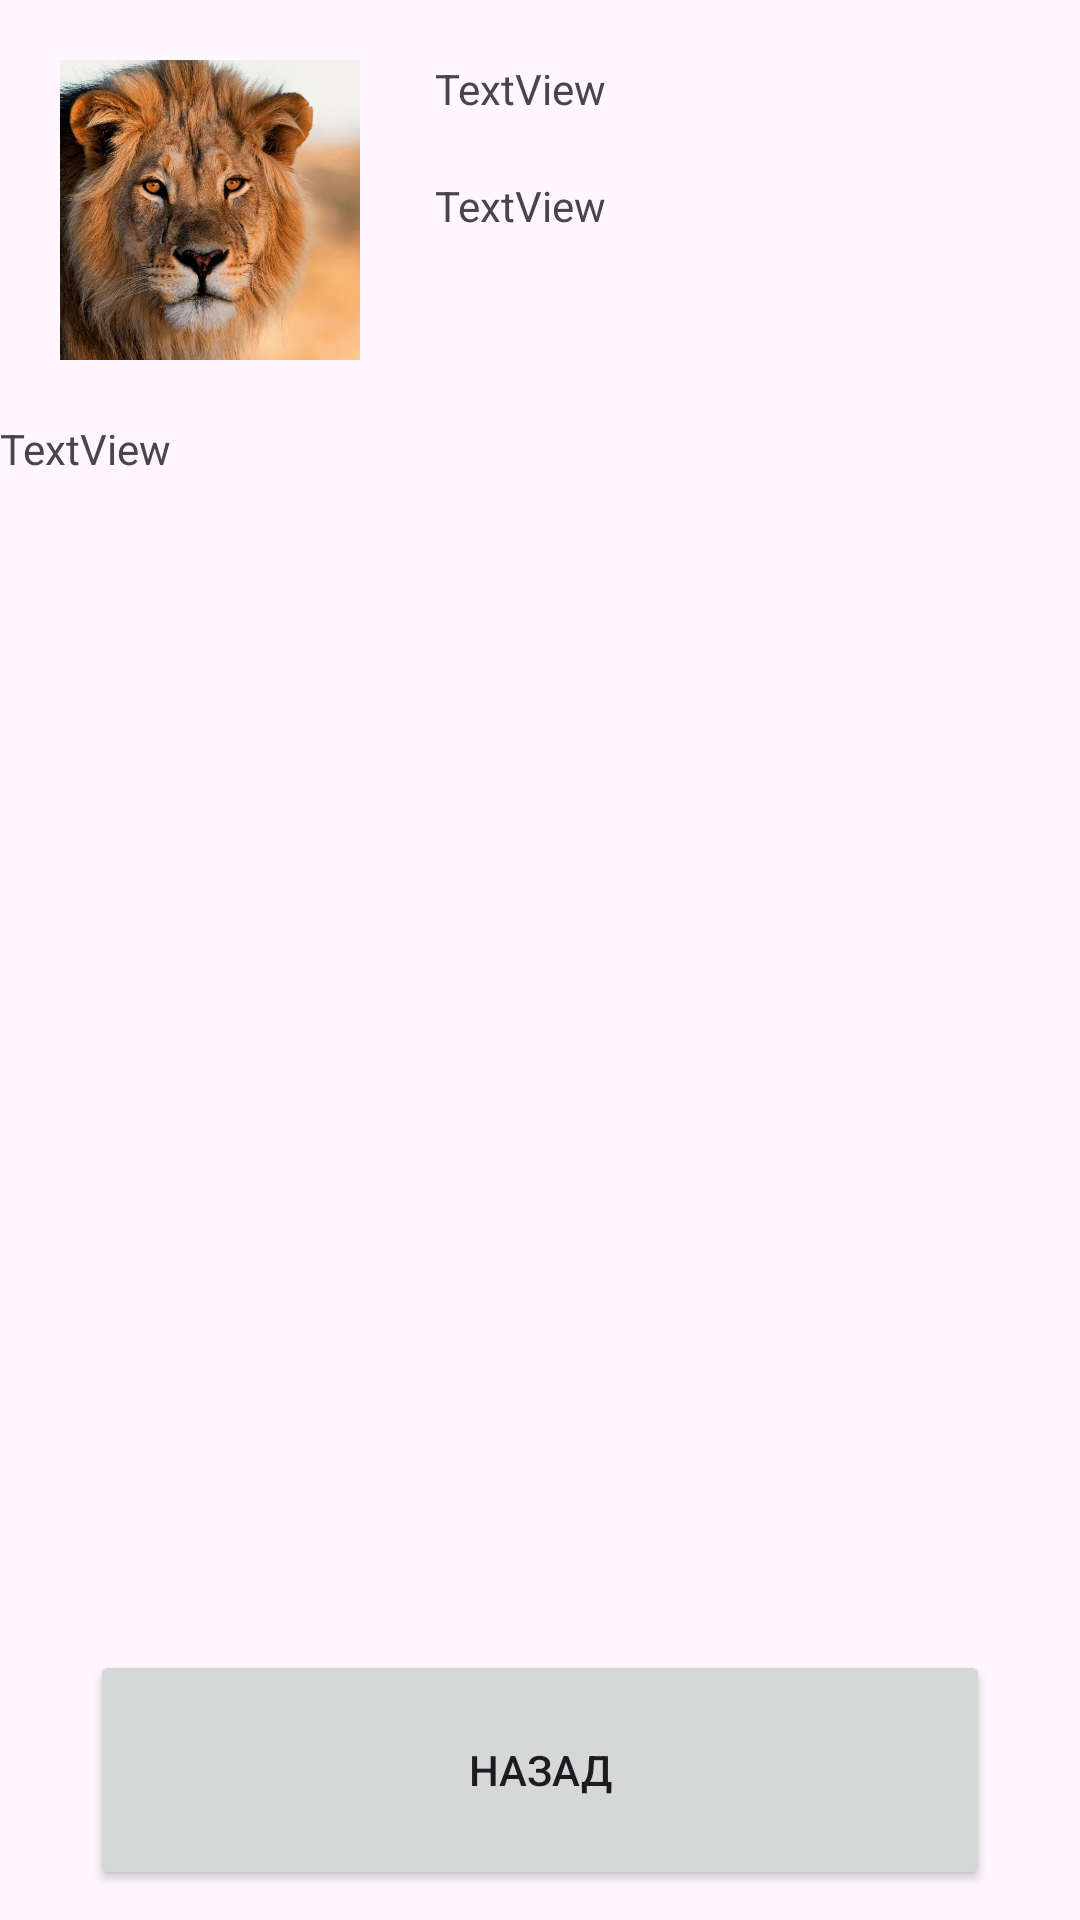

Write the Android layout XML for this screen, with the resource values it uses.
<!-- AndroidManifest.xml: application theme Theme.Lab1_android_demchenko -->
<!-- res/layout/activity_animal3.xml -->
<?xml version="1.0" encoding="utf-8"?>
<androidx.constraintlayout.widget.ConstraintLayout xmlns:android="http://schemas.android.com/apk/res/android"
    xmlns:app="http://schemas.android.com/apk/res-auto"
    xmlns:tools="http://schemas.android.com/tools"
    android:layout_width="match_parent"
    android:layout_height="match_parent"
    tools:context=".Animal_3">

    <ImageView
        android:id="@+id/img_lion2"
        android:layout_width="@dimen/h100dp"
        android:layout_height="@dimen/h100dp"
        android:layout_marginStart="20dp"
        android:layout_marginTop="20dp"
        android:scaleType="centerCrop"
        app:layout_constraintStart_toStartOf="parent"
        app:layout_constraintTop_toTopOf="parent"
        app:srcCompat="@drawable/lion" />

    <TextView
        android:id="@+id/toptext_lion"
        android:layout_width="wrap_content"
        android:layout_height="wrap_content"
        android:layout_marginStart="25dp"
        android:layout_marginTop="20dp"
        android:text="TextView"
        app:layout_constraintStart_toEndOf="@+id/img_lion2"
        app:layout_constraintTop_toTopOf="parent" />

    <TextView
        android:id="@+id/downtext_lion"
        android:layout_width="@dimen/r150dp"
        android:layout_height="@dimen/r50dp"
        android:layout_marginStart="25dp"
        android:layout_marginTop="20dp"
        android:text="TextView"
        app:layout_constraintStart_toEndOf="@+id/img_lion2"
        app:layout_constraintTop_toBottomOf="@+id/toptext_lion" />

    <TextView
        android:id="@+id/exttext_lion"
        android:layout_width="@dimen/w360dp_ex_txt"
        android:layout_height="@dimen/h480dp_ex_txt"
        android:layout_marginStart="20dp"
        android:layout_marginTop="20dp"
        android:layout_marginEnd="20dp"
        android:text="TextView"
        app:layout_constraintEnd_toEndOf="parent"
        app:layout_constraintStart_toStartOf="parent"
        app:layout_constraintTop_toBottomOf="@+id/img_lion2" />

    <Button
        android:id="@+id/button2"
        android:layout_width="300dp"
        android:layout_height="80dp"
        android:layout_marginStart="50dp"
        android:layout_marginEnd="50dp"
        android:layout_marginBottom="10dp"
        android:text="НАЗАД"
        android:onClick="goMain1"
        app:layout_constraintBottom_toBottomOf="parent"
        app:layout_constraintEnd_toEndOf="parent"
        app:layout_constraintStart_toStartOf="parent" />
</androidx.constraintlayout.widget.ConstraintLayout>
<!-- resources referenced by this layout -->
<resources>
  <dimen name="h100dp">100dp</dimen>
  <dimen name="h480dp_ex_txt">480dp</dimen>
  <dimen name="r150dp">150dp</dimen>
  <dimen name="r50dp">50dp</dimen>
  <dimen name="w360dp_ex_txt">360dp</dimen>
  <!-- drawable lion: jpg bitmap (drawable, 109588 bytes) -->
  <style name="Theme.Lab1_android_demchenko" parent="Base.Theme.Lab1_android_demchenko" />
  <style name="Base.Theme.Lab1_android_demchenko" parent="Theme.Material3.DayNight.NoActionBar">
          
          
      </style>
</resources>
